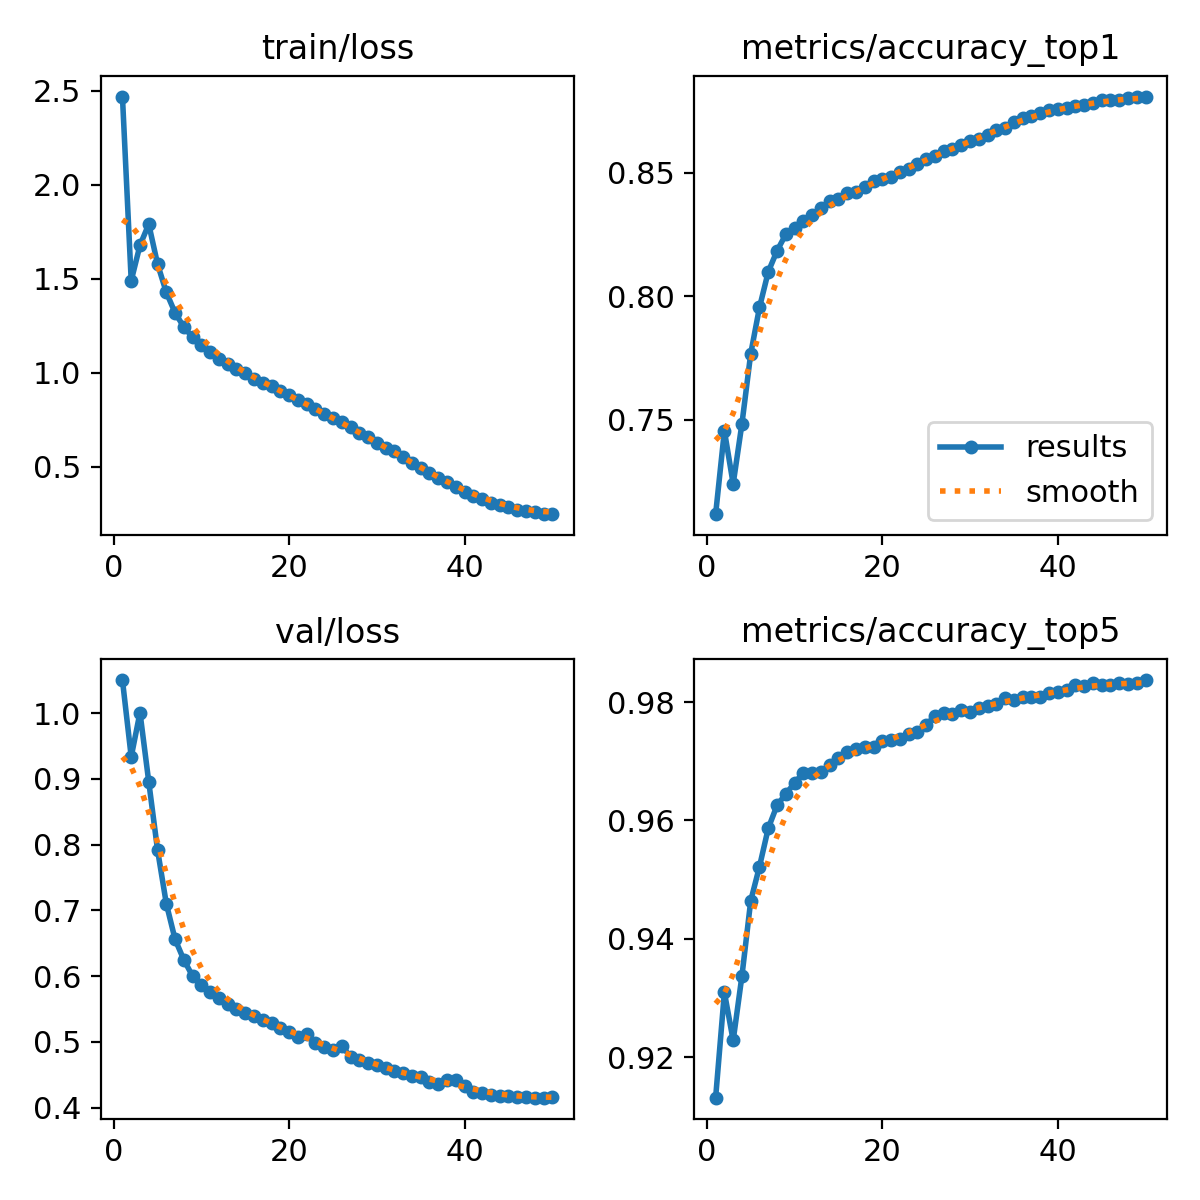

The data file committed next to this chart (first rows):
epoch, time, train/loss, metrics/accuracy_top1, metrics/accuracy_top5, val/loss, lr/pg0, lr/pg1, lr/pg2, lr/pg3, lr/pg4, lr/pg5, lr/pg6, lr/pg7
1, 258.4, 2.469, 0.7117, 0.9131, 1.05, 0.009998, 0.003333, 0.009998, 0.003333, 0.009998, 0.003333, 0.009998, 0.003333
2, 446.7, 1.489, 0.7455, 0.9309, 0.9335, 0.01998, 0.00666, 0.01998, 0.00666, 0.01998, 0.00666, 0.01998, 0.00666
3, 622.9, 1.678, 0.724, 0.9228, 1.001, 0.02988, 0.00996, 0.02988, 0.00996, 0.02988, 0.00996, 0.02988, 0.00996
4, 783.1, 1.79, 0.7484, 0.9337, 0.8954, 0.02974, 0.009912, 0.02974, 0.009912, 0.02974, 0.009912, 0.02974, 0.009912
5, 1070, 1.579, 0.7767, 0.9464, 0.7921, 0.02953, 0.009844, 0.02953, 0.009844, 0.02953, 0.009844, 0.02953, 0.009844
6, 1360, 1.428, 0.7955, 0.9522, 0.7104, 0.02927, 0.009758, 0.02927, 0.009758, 0.02927, 0.009758, 0.02927, 0.009758
7, 1630, 1.319, 0.8099, 0.9587, 0.6561, 0.02896, 0.009652, 0.02896, 0.009652, 0.02896, 0.009652, 0.02896, 0.009652
8, 1869, 1.243, 0.8184, 0.9626, 0.6248, 0.02859, 0.009529, 0.02859, 0.009529, 0.02859, 0.009529, 0.02859, 0.009529
9, 2103, 1.188, 0.8251, 0.9645, 0.6001, 0.02816, 0.009388, 0.02816, 0.009388, 0.02816, 0.009388, 0.02816, 0.009388
10, 2327, 1.146, 0.8277, 0.9663, 0.5869, 0.02769, 0.009229, 0.02769, 0.009229, 0.02769, 0.009229, 0.02769, 0.009229
11, 2548, 1.11, 0.8305, 0.9681, 0.5764, 0.02716, 0.009055, 0.02716, 0.009055, 0.02716, 0.009055, 0.02716, 0.009055
12, 2774, 1.072, 0.8328, 0.968, 0.567, 0.02659, 0.008864, 0.02659, 0.008864, 0.02659, 0.008864, 0.02659, 0.008864
13, 2998, 1.048, 0.8357, 0.9682, 0.5582, 0.02598, 0.008658, 0.02598, 0.008658, 0.02598, 0.008658, 0.02598, 0.008658
14, 3237, 1.022, 0.8386, 0.9694, 0.5505, 0.02532, 0.008439, 0.02532, 0.008439, 0.02532, 0.008439, 0.02532, 0.008439
15, 3406, 1, 0.8393, 0.9706, 0.5446, 0.02462, 0.008205, 0.02462, 0.008205, 0.02462, 0.008205, 0.02462, 0.008205
16, 3563, 0.9669, 0.8416, 0.9716, 0.5393, 0.02388, 0.00796, 0.02388, 0.00796, 0.02388, 0.00796, 0.02388, 0.00796
17, 3720, 0.947, 0.8421, 0.972, 0.5336, 0.02311, 0.007702, 0.02311, 0.007702, 0.02311, 0.007702, 0.02311, 0.007702
18, 3876, 0.9312, 0.8442, 0.9724, 0.5296, 0.0223, 0.007435, 0.0223, 0.007435, 0.0223, 0.007435, 0.0223, 0.007435
19, 4032, 0.9001, 0.8468, 0.9724, 0.5209, 0.02147, 0.007158, 0.02147, 0.007158, 0.02147, 0.007158, 0.02147, 0.007158
20, 4188, 0.883, 0.8474, 0.9735, 0.5159, 0.02062, 0.006872, 0.02062, 0.006872, 0.02062, 0.006872, 0.02062, 0.006872
21, 4344, 0.8562, 0.8485, 0.9737, 0.5081, 0.01974, 0.00658, 0.01974, 0.00658, 0.01974, 0.00658, 0.01974, 0.00658
22, 4499, 0.8327, 0.8503, 0.9738, 0.512, 0.01884, 0.006281, 0.01884, 0.006281, 0.01884, 0.006281, 0.01884, 0.006281
23, 4655, 0.8082, 0.8517, 0.9747, 0.4988, 0.01793, 0.005978, 0.01793, 0.005978, 0.01793, 0.005978, 0.01793, 0.005978
24, 4811, 0.7825, 0.8537, 0.975, 0.493, 0.01701, 0.00567, 0.01701, 0.00567, 0.01701, 0.00567, 0.01701, 0.00567
25, 4972, 0.7603, 0.8556, 0.9761, 0.4876, 0.01608, 0.005361, 0.01608, 0.005361, 0.01608, 0.005361, 0.01608, 0.005361
26, 5130, 0.7361, 0.8569, 0.9778, 0.4941, 0.01515, 0.00505, 0.01515, 0.00505, 0.01515, 0.00505, 0.01515, 0.00505
27, 5287, 0.7115, 0.8587, 0.9781, 0.4775, 0.01422, 0.004739, 0.01422, 0.004739, 0.01422, 0.004739, 0.01422, 0.004739
28, 5446, 0.6801, 0.8597, 0.978, 0.4727, 0.01329, 0.00443, 0.01329, 0.00443, 0.01329, 0.00443, 0.01329, 0.00443
29, 5605, 0.6589, 0.8614, 0.9786, 0.4682, 0.01237, 0.004122, 0.01237, 0.004122, 0.01237, 0.004122, 0.01237, 0.004122
30, 5764, 0.6282, 0.863, 0.9784, 0.4649, 0.01146, 0.003819, 0.01146, 0.003819, 0.01146, 0.003819, 0.01146, 0.003819
31, 5921, 0.5975, 0.8638, 0.9791, 0.4597, 0.01056, 0.00352, 0.01056, 0.00352, 0.01056, 0.00352, 0.01056, 0.00352
32, 6078, 0.5825, 0.8654, 0.9793, 0.4555, 0.009683, 0.003228, 0.009683, 0.003228, 0.009683, 0.003228, 0.009683, 0.003228
33, 6235, 0.5508, 0.8674, 0.9797, 0.4534, 0.008827, 0.002942, 0.008827, 0.002942, 0.008827, 0.002942, 0.008827, 0.002942
34, 6392, 0.5177, 0.8681, 0.9807, 0.4484, 0.007996, 0.002665, 0.007996, 0.002665, 0.007996, 0.002665, 0.007996, 0.002665
35, 6550, 0.4958, 0.8706, 0.9805, 0.4465, 0.007193, 0.002398, 0.007193, 0.002398, 0.007193, 0.002398, 0.007193, 0.002398
36, 6707, 0.4651, 0.8722, 0.9809, 0.4397, 0.006421, 0.00214, 0.006421, 0.00214, 0.006421, 0.00214, 0.006421, 0.00214
37, 6864, 0.4407, 0.8732, 0.9808, 0.4362, 0.005684, 0.001895, 0.005684, 0.001895, 0.005684, 0.001895, 0.005684, 0.001895
38, 7022, 0.4197, 0.8743, 0.9809, 0.4422, 0.004984, 0.001661, 0.004984, 0.001661, 0.004984, 0.001661, 0.004984, 0.001661
39, 7180, 0.3916, 0.8755, 0.9816, 0.4419, 0.004325, 0.001442, 0.004325, 0.001442, 0.004325, 0.001442, 0.004325, 0.001442
40, 7336, 0.3655, 0.876, 0.9817, 0.4324, 0.003708, 0.001236, 0.003708, 0.001236, 0.003708, 0.001236, 0.003708, 0.001236
41, 7526, 0.3463, 0.8765, 0.982, 0.424, 0.003136, 0.001045, 0.003136, 0.001045, 0.003136, 0.001045, 0.003136, 0.001045
42, 7684, 0.3303, 0.8771, 0.9829, 0.4221, 0.002612, 0.0008706, 0.002612, 0.0008706, 0.002612, 0.0008706, 0.002612, 0.0008706
43, 7880, 0.3056, 0.8776, 0.9827, 0.42, 0.002137, 0.0007123, 0.002137, 0.0007123, 0.002137, 0.0007123, 0.002137, 0.0007123
44, 8178, 0.2978, 0.8783, 0.9832, 0.4184, 0.001713, 0.0005711, 0.001713, 0.0005711, 0.001713, 0.0005711, 0.001713, 0.0005711
45, 8447, 0.2859, 0.8794, 0.983, 0.4179, 0.001343, 0.0004476, 0.001343, 0.0004476, 0.001343, 0.0004476, 0.001343, 0.0004476
46, 8732, 0.2717, 0.8795, 0.9829, 0.4164, 0.001027, 0.0003423, 0.001027, 0.0003423, 0.001027, 0.0003423, 0.001027, 0.0003423
47, 8963, 0.2623, 0.8797, 0.9833, 0.4167, 0.0007665, 0.0002555, 0.0007665, 0.0002555, 0.0007665, 0.0002555, 0.0007665, 0.0002555
48, 9194, 0.2596, 0.8802, 0.9831, 0.4154, 0.000563, 0.0001877, 0.000563, 0.0001877, 0.000563, 0.0001877, 0.000563, 0.0001877
49, 9374, 0.2498, 0.8807, 0.9832, 0.4153, 0.0004171, 0.000139, 0.0004171, 0.000139, 0.0004171, 0.000139, 0.0004171, 0.000139
50, 9541, 0.2475, 0.8809, 0.9838, 0.4157, 0.0003293, 0.0001098, 0.0003293, 0.0001098, 0.0003293, 0.0001098, 0.0003293, 0.0001098
